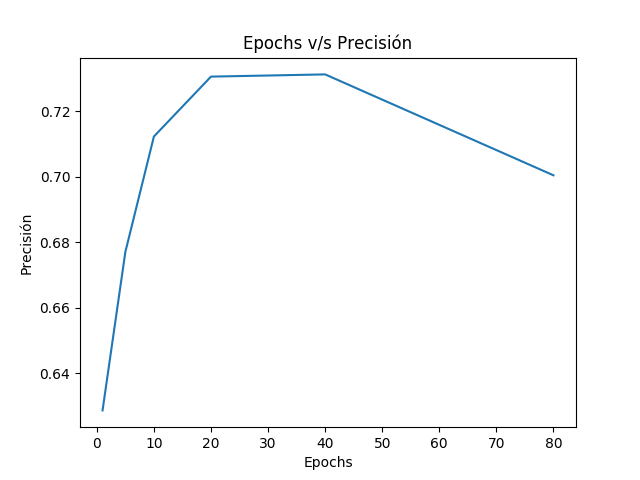

The file beside this chart, header and first rows:
epochs, accuracy
1.0, 0.6286
5.0, 0.6771
10.0, 0.7123
20.0, 0.7307
40.0, 0.7313
80.0, 0.7005
